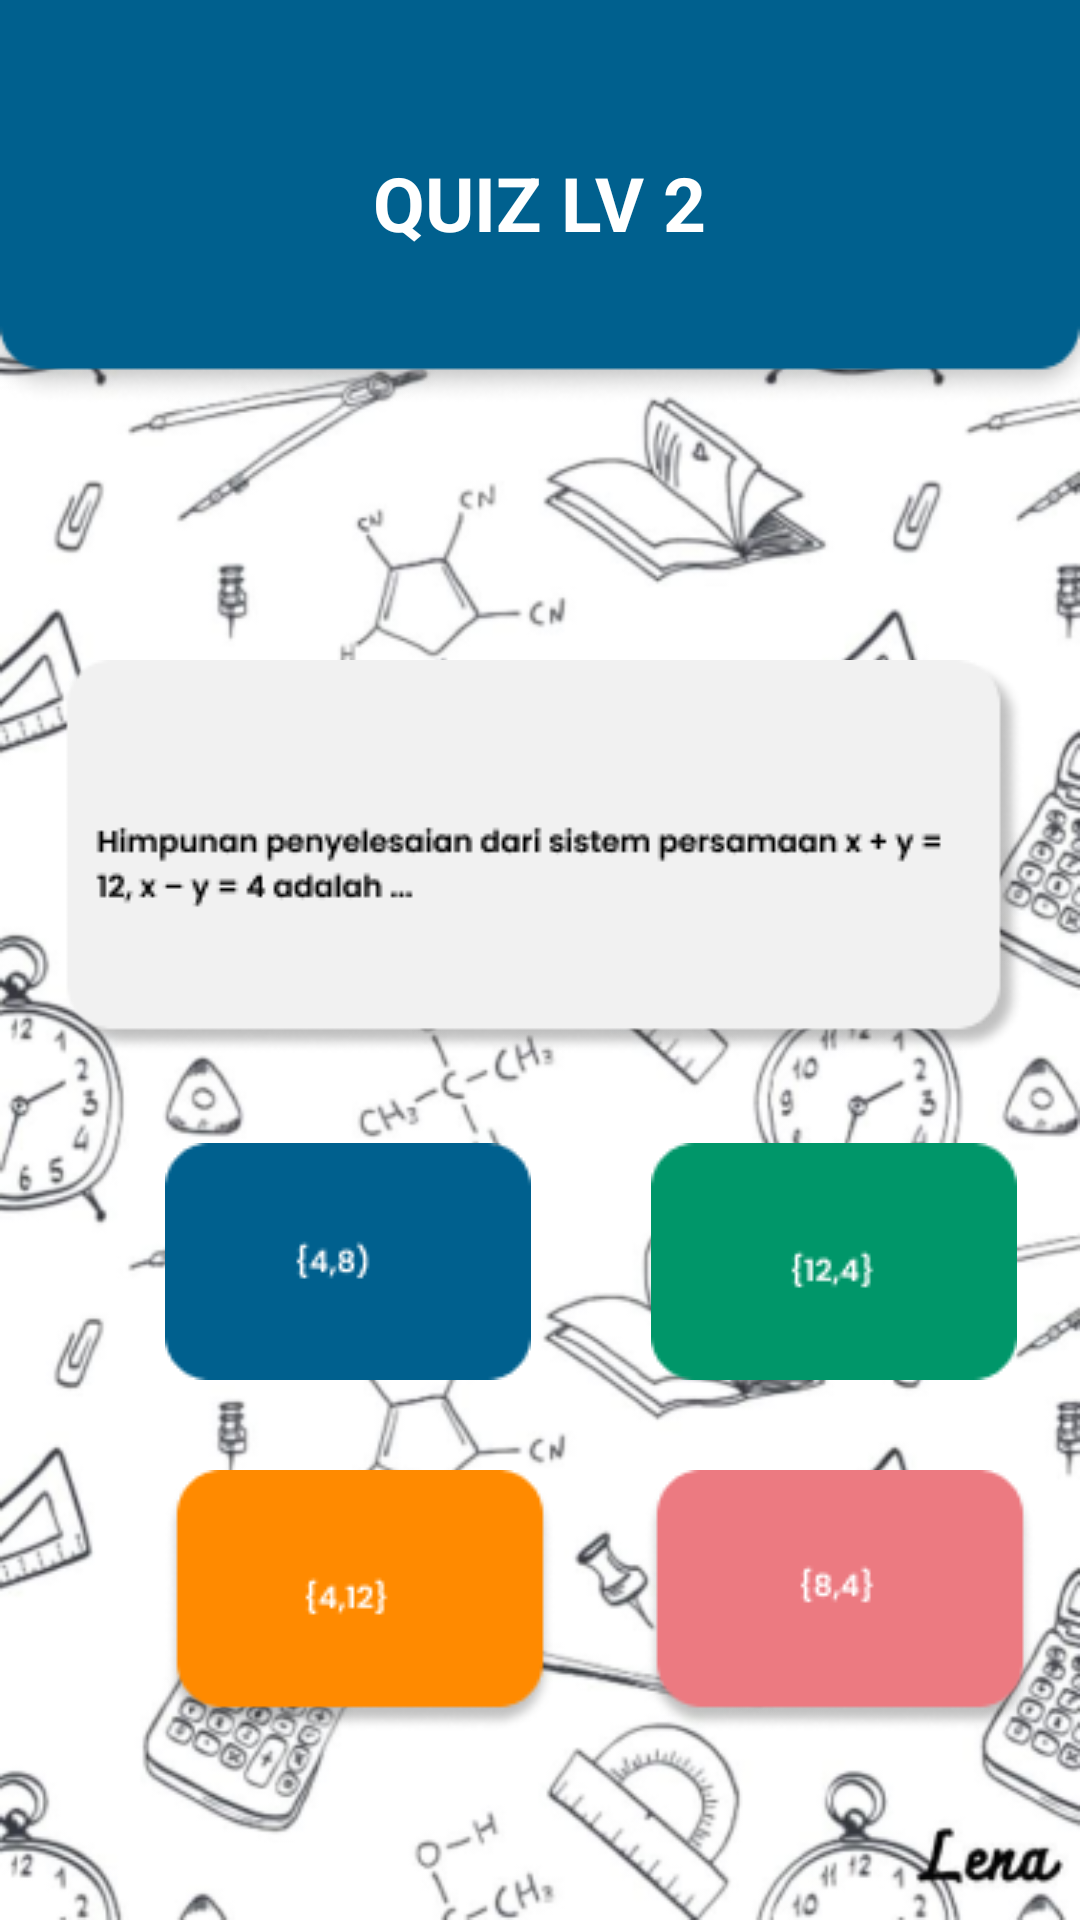

Layout XML and referenced resources for this Android screen:
<!-- AndroidManifest.xml: application theme Theme.MediaPembelajaran -->
<!-- res/layout/activity_quiz6.xml -->
<?xml version="1.0" encoding="utf-8"?>
<RelativeLayout xmlns:android="http://schemas.android.com/apk/res/android"
    xmlns:app="http://schemas.android.com/apk/res-auto"
    xmlns:tools="http://schemas.android.com/tools"
    android:layout_width="match_parent"
    android:layout_height="match_parent"
    android:background="@drawable/bgmath"
    tools:context=".quiz">

    <FrameLayout
        android:layout_width="match_parent"
        android:layout_height="wrap_content"
        android:layout_alignParentStart="true"
        android:layout_alignParentTop="true">

        <ImageView
            android:id="@+id/imageView"
            android:layout_width="match_parent"
            android:layout_height="wrap_content"
            android:scaleType="fitXY"
            android:src="@drawable/header" />

        <TextView
            android:id="@+id/textView"
            android:layout_width="wrap_content"
            android:layout_height="wrap_content"
            android:text="QUIZ LV 2"
            android:textColor="@color/white"
            android:textSize="25sp"
            android:layout_gravity="center"
            android:textStyle="bold"/>
    </FrameLayout>

    <LinearLayout
        android:layout_width="match_parent"
        android:layout_height="wrap_content"
        android:layout_marginTop="220dp"
        android:orientation="vertical">
        <ImageView
            android:layout_width="wrap_content"
            android:layout_height="wrap_content"
            android:src="@drawable/quiz6"
            android:layout_gravity="center_horizontal"/>

        <LinearLayout
            android:layout_width="match_parent"
            android:layout_height="wrap_content"
            android:layout_marginTop="30dp"
            android:orientation="horizontal">
            <ImageView
                android:layout_width="wrap_content"
                android:layout_height="wrap_content"
                android:id="@+id/jawaban61"
                android:src="@drawable/jawaban61"
                android:layout_marginStart="55dp"/>
            <ImageView
                android:layout_width="wrap_content"
                android:layout_height="wrap_content"
                android:id="@+id/jawaban62"
                android:src="@drawable/jawaban62"
                android:layout_marginStart="40dp"/>
        </LinearLayout>

        <LinearLayout
            android:layout_width="match_parent"
            android:layout_height="wrap_content"
            android:layout_marginTop="30dp"
            android:orientation="horizontal">
            <ImageView
                android:layout_width="wrap_content"
                android:layout_height="wrap_content"
                android:id="@+id/jawaban63"
                android:src="@drawable/jawaban63"
                android:layout_marginStart="55dp"/>
            <ImageView
                android:layout_width="wrap_content"
                android:layout_height="wrap_content"
                android:id="@+id/jawaban64"
                android:src="@drawable/jawaban64"
                android:layout_marginStart="30dp"/>
        </LinearLayout>

    </LinearLayout>
    <FrameLayout
        android:layout_width="match_parent"
        android:layout_height="wrap_content"
        android:layout_alignParentStart="true"
        android:layout_alignParentTop="true">
        <ImageView
            android:layout_width="match_parent"
            android:layout_height="wrap_content"
            android:src="@drawable/bawah"
            android:scaleType="fitXY"
            android:layout_marginTop="780dp"/>
    </FrameLayout>

</RelativeLayout>
<!-- resources referenced by this layout -->
<resources>
  <color name="white">#FFFFFFFF</color>
  <!-- drawable bgmath: png bitmap (drawable, 186170 bytes) -->
  <!-- drawable header: png bitmap (drawable, 3894 bytes) -->
  <!-- drawable jawaban61: png bitmap (drawable, 1278 bytes) -->
  <!-- drawable jawaban62: png bitmap (drawable, 1347 bytes) -->
  <!-- drawable jawaban63: png bitmap (drawable, 3268 bytes) -->
  <!-- drawable jawaban64: png bitmap (drawable, 3383 bytes) -->
  <!-- drawable quiz6: png bitmap (drawable, 6997 bytes) -->
  <style name="Theme.MediaPembelajaran" parent="Base.Theme.MediaPembelajaran" />
  <style name="Base.Theme.MediaPembelajaran" parent="Theme.Material3.DayNight.NoActionBar">
          
          
      </style>
</resources>
